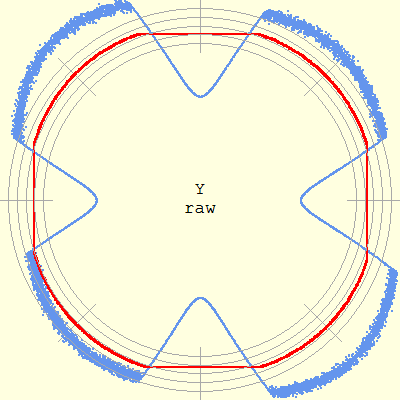

The data file committed next to this chart (first rows):
Phase (deg), Radius, Roundness deviation
0.112, 512, -21.48
0.112, 512, -21.48
0.112, 512, -21.48
0.224, 512, -21.48
0.224, 512, -21.48
0.336, 512, -21.47
0.336, 512, -21.47
0.336, 512, -21.47
0.448, 512, -21.47
0.448, 512, -21.47
0.448, 512, -21.47
0.448, 512, -21.47
0.448, 512, -21.47
0.560, 512, -21.46
0.560, 512, -21.46
0.671, 512, -21.45
0.671, 512, -21.45
0.671, 512, -21.45
0.671, 512, -21.45
0.671, 512, -21.45
0.671, 512, -21.45
0.671, 512, -21.45
0.671, 512, -21.45
0.671, 512, -21.45
0.671, 512, -21.45
0.783, 512, -21.43
0.783, 512, -21.43
0.783, 512, -21.43
0.783, 512, -21.43
0.783, 512, -21.43
0.783, 512, -21.43
0.783, 512, -21.43
0.895, 512.1, -21.42
0.895, 512.1, -21.42
0.895, 512.1, -21.42
0.895, 512.1, -21.42
0.895, 512.1, -21.42
0.895, 512.1, -21.42
0.895, 512.1, -21.42
0.895, 512.1, -21.42
0.895, 512.1, -21.42
0.895, 512.1, -21.42
1.007, 512.1, -21.4
1.007, 512.1, -21.4
1.007, 512.1, -21.4
1.007, 512.1, -21.4
1.007, 512.1, -21.4
1.007, 512.1, -21.4
1.119, 512.1, -21.39
1.119, 512.1, -21.39
1.119, 512.1, -21.39
1.119, 512.1, -21.39
1.231, 512.1, -21.36
1.231, 512.1, -21.36
1.343, 512.1, -21.34
1.343, 512.1, -21.34
1.343, 512.1, -21.34
1.454, 512.2, -21.32
1.454, 512.2, -21.32
1.454, 512.2, -21.32
... 16,451 more rows
